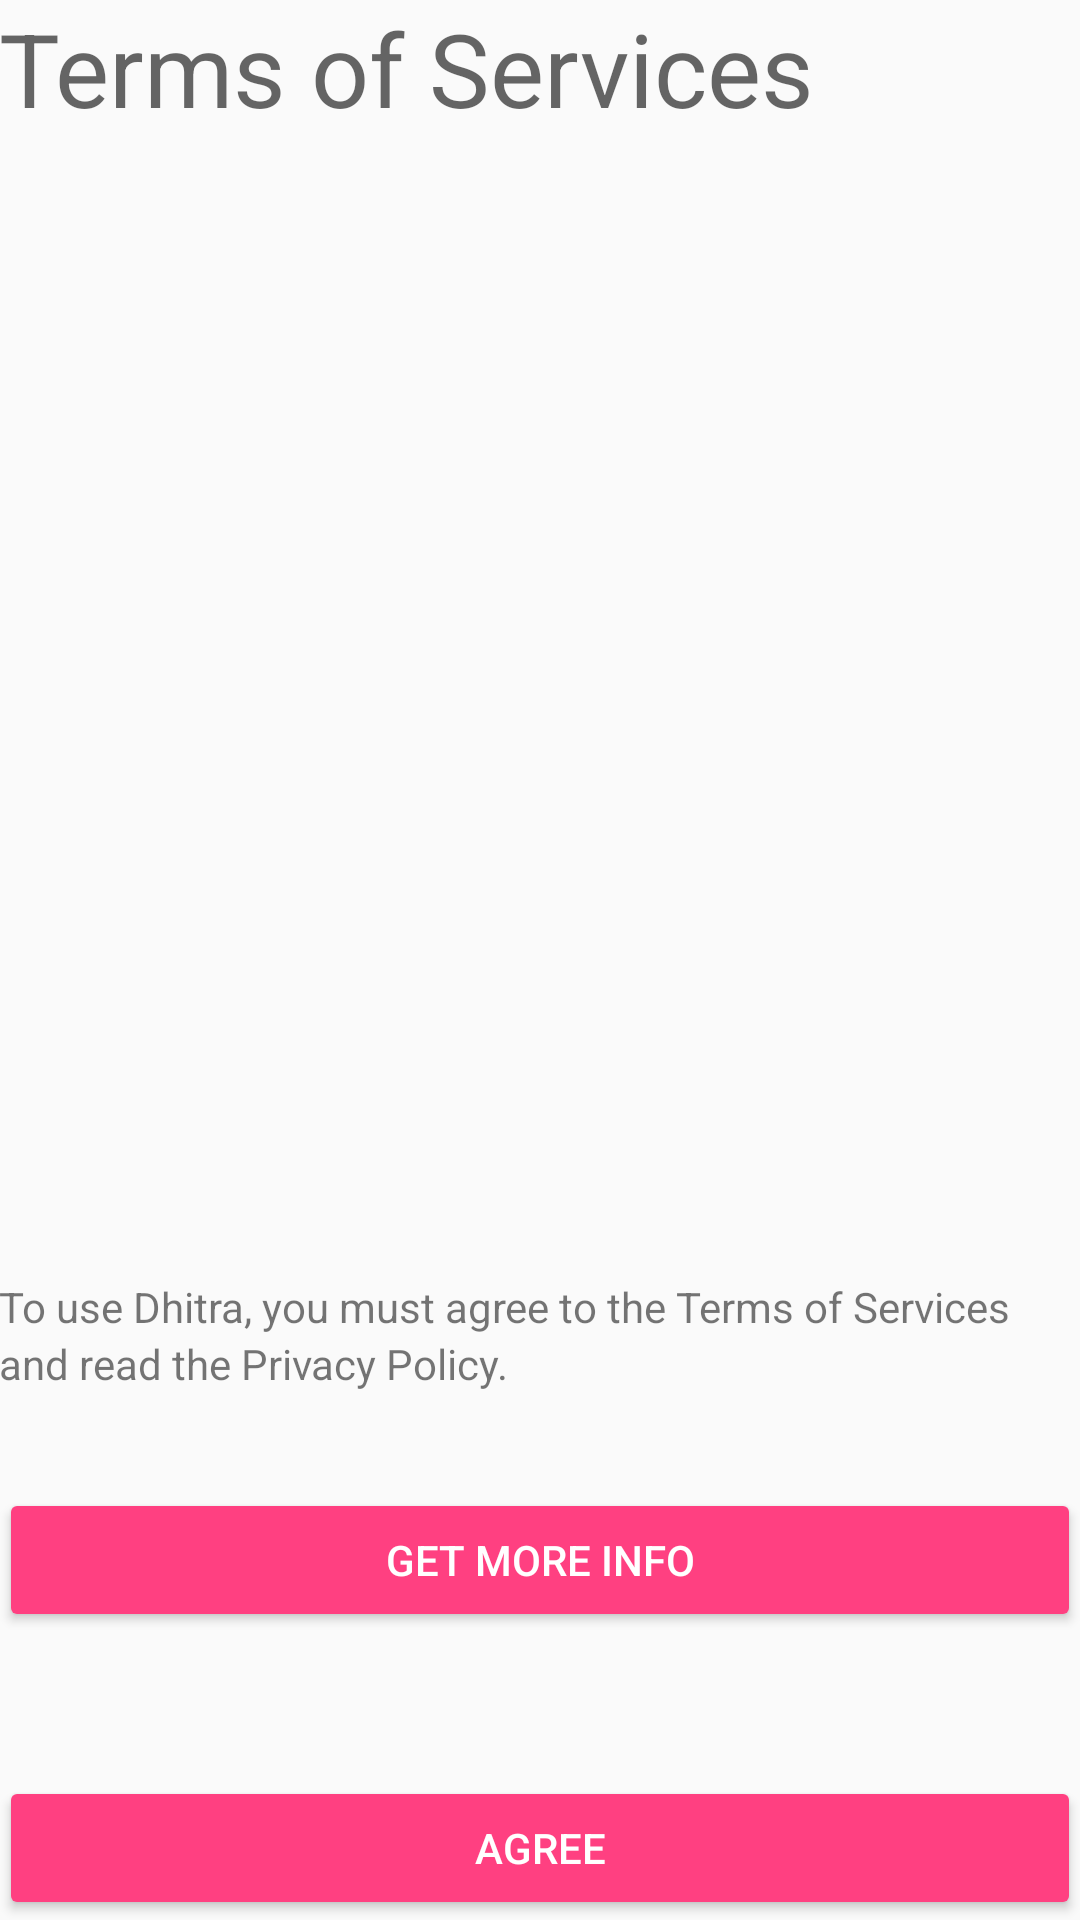

The Android layout XML behind this screen, and the referenced resources:
<!-- AndroidManifest.xml: application theme AppTheme -->
<!-- res/layout/user_create3.xml -->
<?xml version="1.0" encoding="utf-8"?>
<RelativeLayout xmlns:android="http://schemas.android.com/apk/res/android"
    xmlns:tools="http://schemas.android.com/tools"
    xmlns:http="http://schemas.android.com/apk/res-auto"
    android:id="@+id/activity_create"
    android:layout_width="match_parent"
    android:layout_height="match_parent"
    android:paddingBottom="@dimen/activity_vertical_margin"
    android:paddingLeft="@dimen/activity_horizontal_margin"
    android:paddingRight="@dimen/activity_horizontal_margin"
    android:paddingTop="@dimen/activity_vertical_margin"
    tools:context="com.habijabi.root.aswitch.CreateUserStep1">

    <TextView
        android:id="@+id/terms"
        android:layout_width="wrap_content"
        android:layout_height="wrap_content"
        android:text="Terms of Services"
        android:textAppearance="@style/TextAppearance.AppCompat.Display1"
        android:textSize="34sp"
        android:layout_alignParentTop="true"
        android:layout_alignParentStart="true" />


    <TextView
        android:text="To use Dhitra, you must agree to the Terms of Services "
        android:layout_width="wrap_content"
        android:layout_height="wrap_content"
        android:id="@+id/textView4"
        android:layout_above="@+id/privacy"
        android:layout_alignParentStart="true" />
    <Button
        android:text="Get more info"
        android:layout_width="wrap_content"
        android:layout_height="wrap_content"
        android:id="@+id/info"
        android:onClick="info"
        style="@style/Widget.AppCompat.Button.Colored"
        android:layout_above="@+id/button2"
        android:layout_marginBottom="48dp"
        android:layout_alignParentEnd="true"
        android:layout_alignParentStart="true" />

    <Button
        android:text="Agree"
        android:layout_width="wrap_content"
        android:layout_height="wrap_content"
        android:id="@+id/button2"
        android:onClick="next"
        style="@style/Widget.AppCompat.Button.Colored"
        android:layout_alignParentBottom="true"
        android:layout_alignParentEnd="true"
        android:layout_alignParentStart="true" />

    <TextView
        android:id="@+id/privacy"
        android:layout_width="wrap_content"
        android:layout_height="wrap_content"
        android:text="and read the Privacy Policy."
        android:layout_above="@+id/info"
        android:layout_alignParentStart="true"
        android:layout_marginBottom="32dp" />

</RelativeLayout>
<!-- resources referenced by this layout -->
<resources>
  <style name="AppTheme" parent="Theme.AppCompat.Light.DarkActionBar">
          
          <item name="colorPrimary">@color/colorPrimary</item>
          <item name="colorPrimaryDark">@color/colorPrimaryDark</item>
          <item name="colorAccent">@color/colorAccent</item>
          <item name="android:windowContentTransitions">true</item>
          <item name="android:windowSharedElementEnterTransition">@transition/change</item>
  
  
      </style>
  <color name="colorPrimary">#3f51b5</color>
  <color name="colorPrimaryDark">#303f9f</color>
  <color name="colorAccent">#ff4081</color>
</resources>
